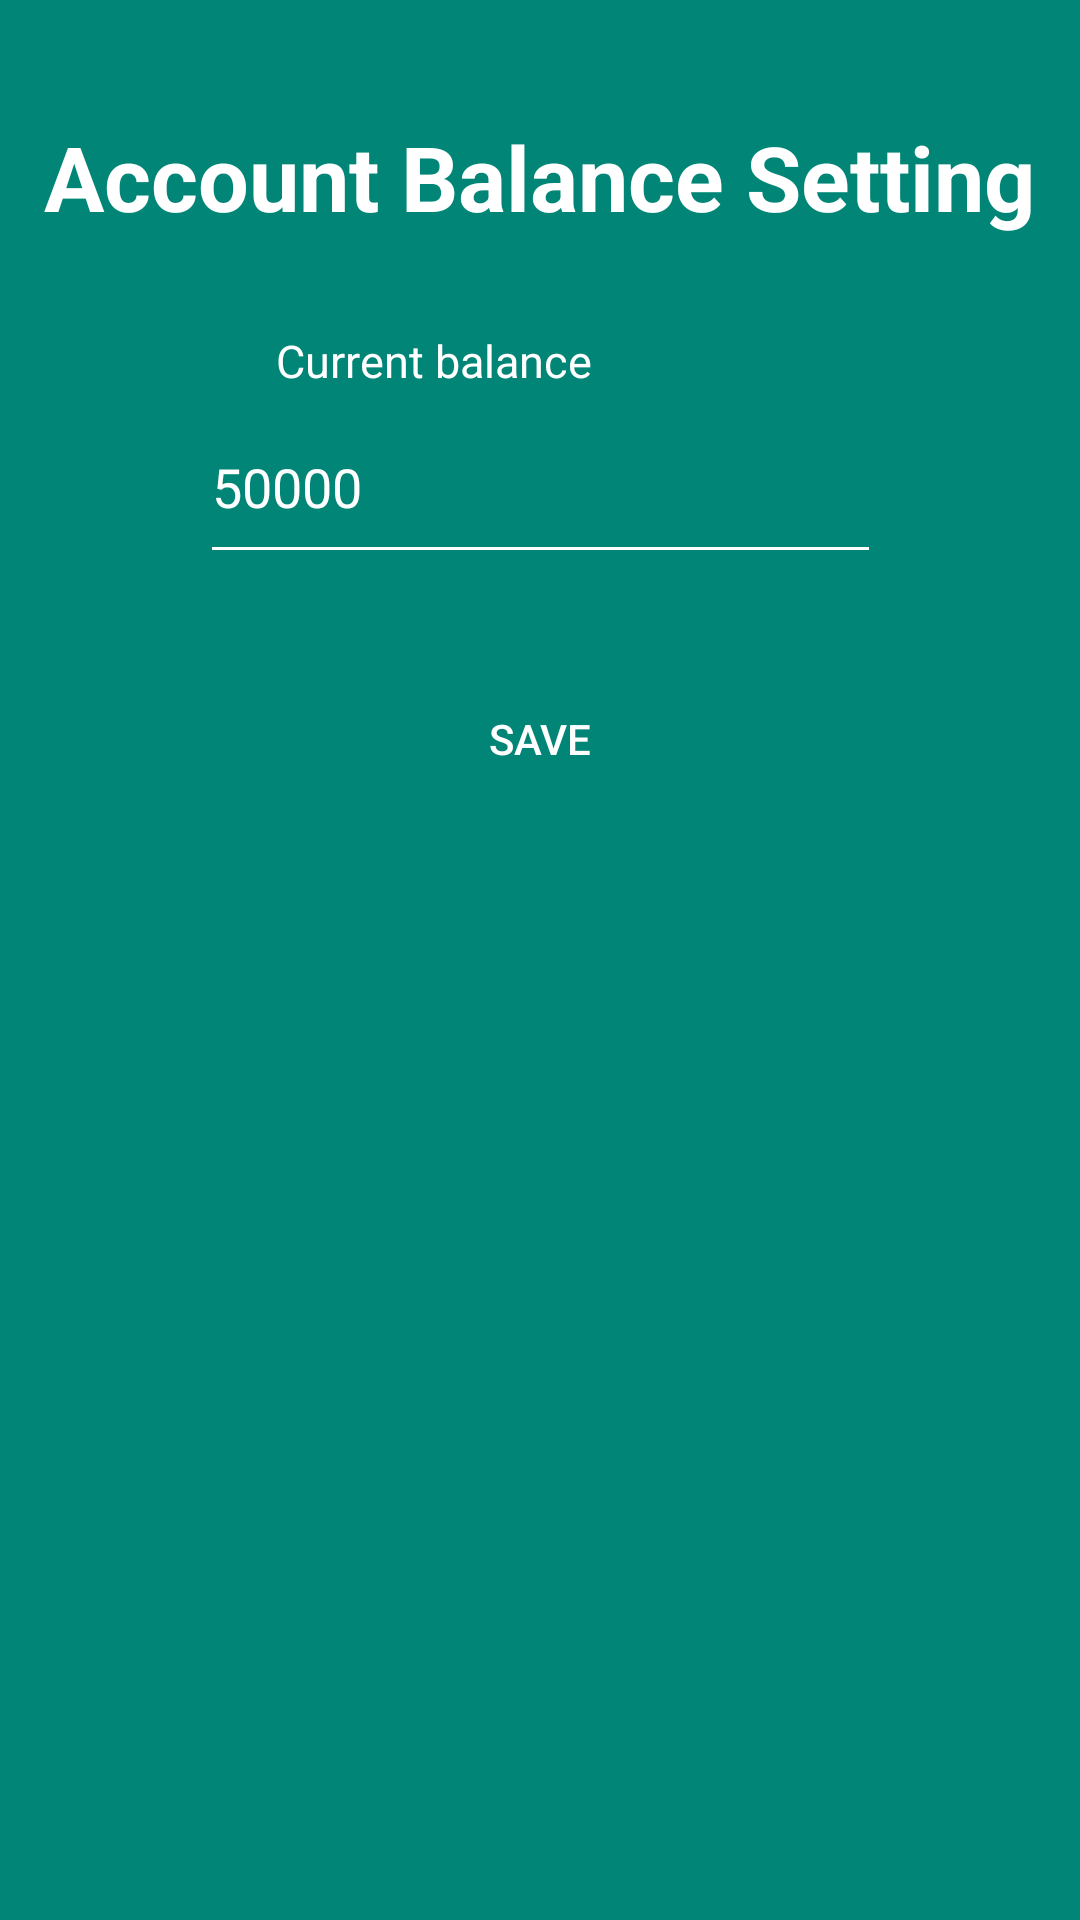

This screen was rendered from an Android layout file. Write that file and the resources it references.
<!-- AndroidManifest.xml: application theme AppTheme -->
<!-- res/layout/activity_balance_setting.xml -->
<?xml version="1.0" encoding="utf-8"?>
<androidx.constraintlayout.widget.ConstraintLayout xmlns:android="http://schemas.android.com/apk/res/android"
    xmlns:app="http://schemas.android.com/apk/res-auto"
    xmlns:tools="http://schemas.android.com/tools"
    android:layout_width="match_parent"
    android:layout_height="match_parent"
    android:background="@color/colorPrimary"
    tools:context=".Register">


    <TextView
        android:id="@+id/balance_Setting_Heading"
        android:layout_width="wrap_content"
        android:layout_height="wrap_content"
        android:layout_marginTop="32dp"
        android:text="Account Balance Setting"
        android:textColor="#FFFFFF"
        android:textSize="30dp"
        android:textStyle="bold"
        app:layout_constraintBottom_toBottomOf="parent"
        app:layout_constraintEnd_toEndOf="parent"
        app:layout_constraintHorizontal_bias="0.495"
        app:layout_constraintStart_toStartOf="parent"
        app:layout_constraintTop_toTopOf="parent"
        app:layout_constraintVertical_bias="0.012" />


    <EditText
        android:id="@+id/balance_Reset"
        android:layout_width="227dp"
        android:layout_height="61dp"
        android:layout_marginTop="32dp"
        android:backgroundTint="#FFFFFF"
        android:drawableEnd="@drawable/ic_edit_white_24dp"
        android:drawableRight="@drawable/ic_edit_white_24dp"
        android:ems="10"
        android:inputType="number"
        android:text="50000"
        android:textColor="#FFFFFF"
        app:layout_constraintBottom_toBottomOf="parent"
        app:layout_constraintEnd_toEndOf="parent"
        app:layout_constraintStart_toStartOf="parent"
        app:layout_constraintTop_toBottomOf="@+id/balance_Setting_Heading"
        app:layout_constraintVertical_bias="0.041" />

    <Button
        android:id="@+id/save_Button"
        android:layout_width="137dp"
        android:layout_height="46dp"
        android:layout_gravity="start"
        android:layout_marginStart="48dp"
        android:layout_marginTop="32dp"
        android:layout_marginEnd="48dp"
        android:layout_marginBottom="120dp"
        android:background="@drawable/button_round"
        android:clickable="true"
        android:padding="8dp"
        android:text="Save"
        android:textColor="#FFFFFF"
        app:layout_constraintBottom_toBottomOf="parent"
        app:layout_constraintEnd_toEndOf="parent"
        app:layout_constraintStart_toStartOf="parent"
        app:layout_constraintTop_toBottomOf="@+id/balance_Reset"
        app:layout_constraintVertical_bias="0.0" />

    <TextView
        android:id="@+id/budget_reset_heading"
        android:layout_width="wrap_content"
        android:layout_height="wrap_content"
        android:layout_marginStart="92dp"
        android:layout_marginLeft="92dp"
        android:text="Current balance"
        android:textColor="#FFFFFF"
        android:textSize="15dp"
        app:layout_constraintBottom_toTopOf="@+id/balance_Reset"
        app:layout_constraintStart_toStartOf="parent" />

</androidx.constraintlayout.widget.ConstraintLayout>
<!-- resources referenced by this layout -->
<resources>
  <color name="colorPrimary">#008577</color>
  <style name="AppTheme" parent="Theme.AppCompat.Light.NoActionBar">
          
          <item name="colorPrimary">@color/colorPrimary</item>
          <item name="colorPrimaryDark">@color/colorPrimaryDark</item>
          <item name="colorAccent">@color/colorAccent</item>
      </style>
  <color name="colorPrimaryDark">#00574B</color>
  <color name="colorAccent">#D81B60</color>
</resources>
